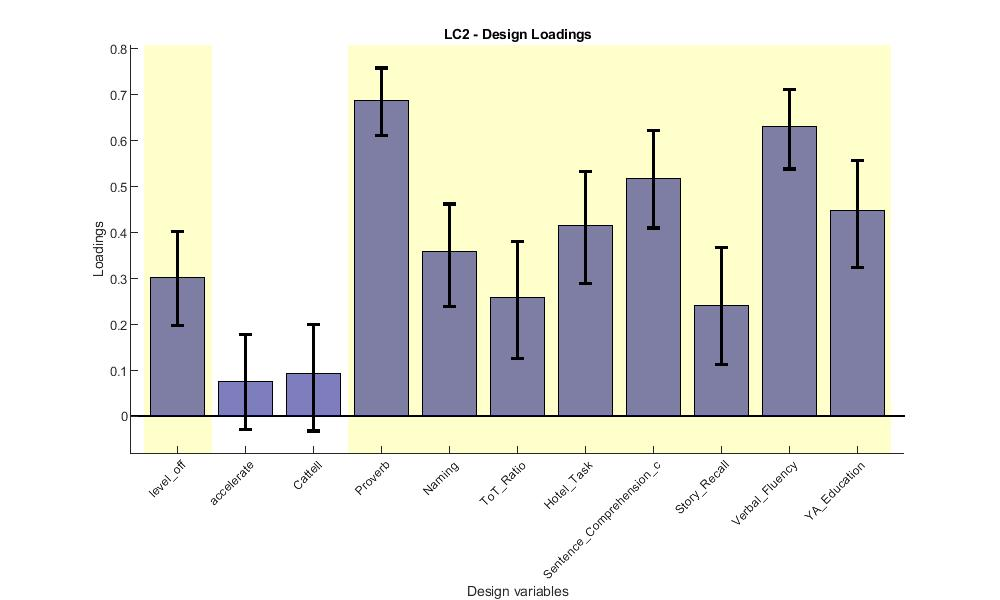

The table this chart was drawn from, first rows:
Loadings, Lower_CI, Upper_CI
0.3035, 0.1971, 0.4022
0.08439, -0.02824, 0.1776
0.09432, -0.03174, 0.1996
0.6954, 0.6113, 0.7585
0.3649, 0.2403, 0.4625
0.2725, 0.1256, 0.3809
0.4149, 0.2896, 0.5339
0.5308, 0.4101, 0.6231
0.2495, 0.1123, 0.3672
0.6365, 0.5387, 0.711
0.4589, 0.3235, 0.557
